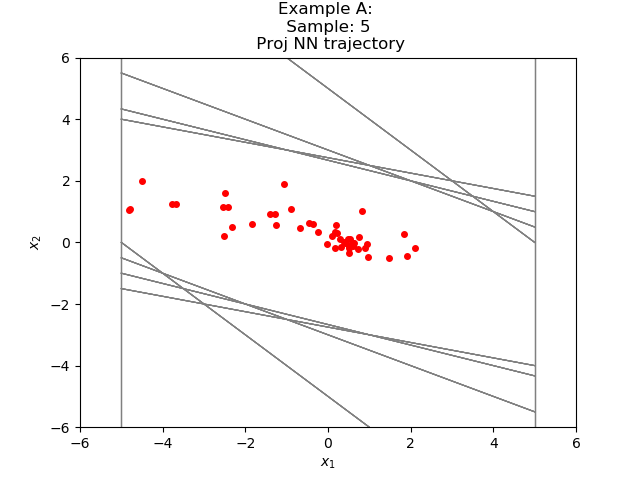

The data file committed next to this chart (first rows):
-1.057126825084437893e+00, 1.890075260096149234e+00
8.329483270645141602e-01, 1.016689479351043701e+00
1.849637866020202637e+00, 2.600877881050109863e-01
2.109725654125213623e+00, -1.951528787612915039e-01
1.914572834968566895e+00, -4.328404814004898071e-01
1.481732368469238281e+00, -5.090586841106414795e-01
9.726736545562744141e-01, -4.635196626186370850e-01
5.091539919376373291e-01, -3.387562632560729980e-01
1.703976988792419434e-01, -1.938863694667816162e-01
-2.348867058753967285e-02, -6.785759329795837402e-02
